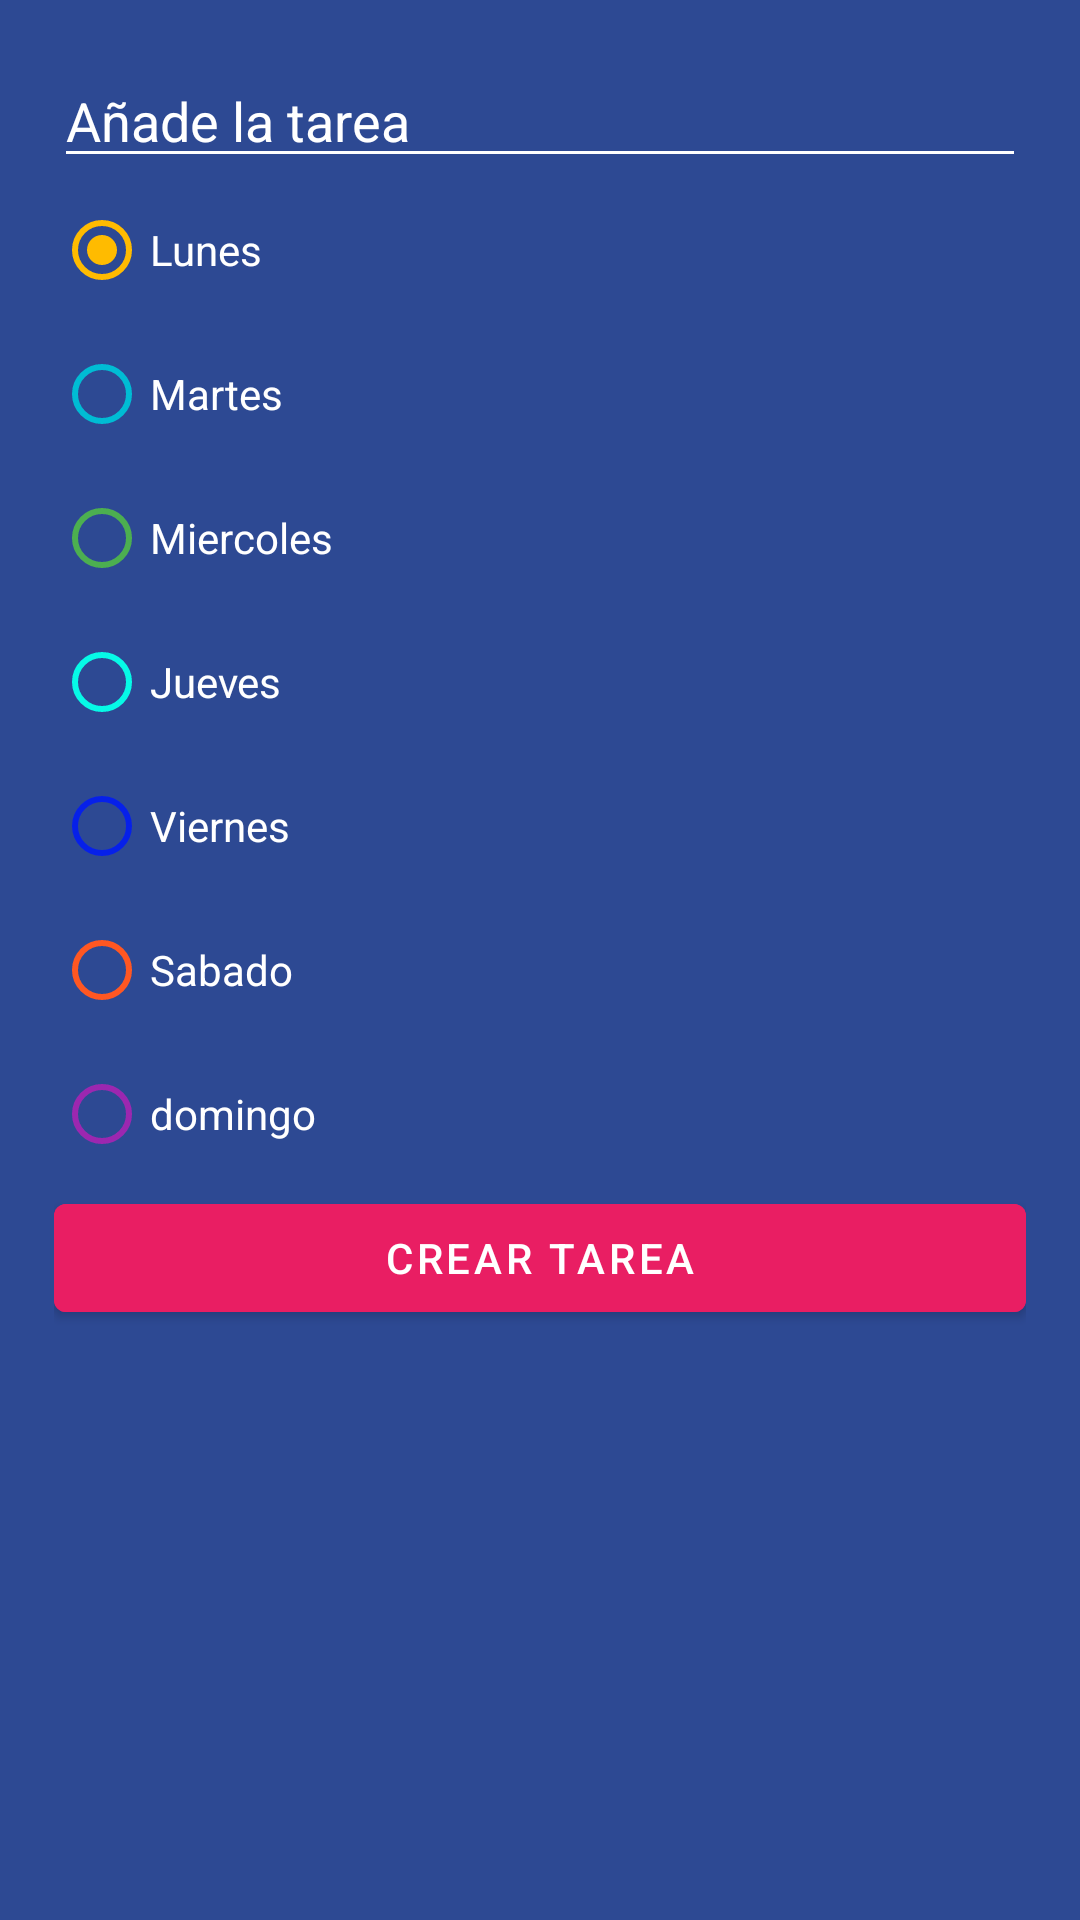

Write the Android layout XML for this screen, with the resource values it uses.
<!-- AndroidManifest.xml: application theme Theme.CURSO -->
<!-- res/layout/dialog_task.xml -->
<?xml version="1.0" encoding="utf-8"?>
<LinearLayout xmlns:android="http://schemas.android.com/apk/res/android"
    android:orientation="vertical"
    android:background="@color/background_todo_app"
    android:layout_width="250dp"
    android:padding="18dp"
    android:layout_height="wrap_content">
    <EditText
        android:id="@+id/etTask"
        android:backgroundTint="@color/white"
        android:layout_width="match_parent"
        android:hint="@string/text_dialog_add_task"
        android:textColor="@color/white"
        android:textColorHint="@color/white"
        android:layout_height="wrap_content"/>

    <RadioGroup
        android:id="@+id/rgCategories"
        android:layout_width="match_parent"
        android:layout_height="wrap_content">
        <RadioButton
            android:id="@+id/rbLunes"
            android:layout_width="match_parent"
            android:layout_height="wrap_content"
            android:text="@string/text_lunes"
            android:checked="true"
            android:textColor="@color/white"
            android:buttonTint="@color/lunes_category"/>

        <RadioButton
            android:id="@+id/rbMartes"
            android:layout_width="match_parent"
            android:layout_height="wrap_content"
            android:text="@string/text_martes"
            android:textColor="@color/white"
            android:buttonTint="@color/martes_category"/>
        <RadioButton
            android:id="@+id/rbMiercoles"
            android:layout_width="match_parent"
            android:layout_height="wrap_content"
            android:text="@string/text_miercoles"
            android:textColor="@color/white"
            android:buttonTint="@color/miercoles_category"/>
        <RadioButton
            android:id="@+id/rbJueves"
            android:layout_width="match_parent"
            android:layout_height="wrap_content"
            android:text="@string/text_jueves"
            android:textColor="@color/white"
            android:buttonTint="@color/jueves_category"/>
        <RadioButton
            android:id="@+id/rbViernes"
            android:layout_width="match_parent"
            android:layout_height="wrap_content"
            android:text="@string/text_viernes"
            android:textColor="@color/white"
            android:buttonTint="@color/viernes_category"/>
        <RadioButton
            android:id="@+id/rbSabado"
            android:layout_width="match_parent"
            android:layout_height="wrap_content"
            android:text="@string/text_sabado"
            android:textColor="@color/white"
            android:buttonTint="@color/sabado_category"/>
        <RadioButton
            android:id="@+id/rbDomingo"
            android:layout_width="match_parent"
            android:layout_height="wrap_content"
            android:text="@string/text_domingo"
            android:textColor="@color/white"
            android:buttonTint="@color/domingo_category"/>

    </RadioGroup>
    <Button
        android:id="@+id/btnAddTask"
        android:layout_width="match_parent"
        android:text="@string/text_agregar_task"
        android:layout_height="wrap_content"
        android:backgroundTint="@color/accent"/>
</LinearLayout>
<!-- resources referenced by this layout -->
<resources>
  <color name="accent">#E91E63</color>
  <color name="background_todo_app">#FF2D4993</color>
  <color name="domingo_category">#9C27B0</color>
  <color name="jueves_category">#06FAE7</color>
  <color name="lunes_category">#FFBB00</color>
  <color name="martes_category">#00BCD4</color>
  <color name="miercoles_category">#4CAF50</color>
  <color name="sabado_category">#FF5722</color>
  <color name="viernes_category">#0620E9</color>
  <color name="white">#FFFFFFFF</color>
  <string name="text_agregar_task">Crear Tarea</string>
  <string name="text_dialog_add_task">Añade la tarea</string>
  <string name="text_domingo">domingo</string>
  <string name="text_jueves">Jueves</string>
  <string name="text_lunes">Lunes</string>
  <string name="text_martes">Martes</string>
  <string name="text_miercoles">Miercoles</string>
  <string name="text_sabado">Sabado</string>
  <string name="text_viernes">Viernes</string>
  <style name="Theme.CURSO" parent="Theme.MaterialComponents.DayNight.DarkActionBar">
          
          <item name="colorPrimary">@color/purple_500</item>
          <item name="colorPrimaryVariant">@color/purple_700</item>
          <item name="colorOnPrimary">@color/white</item>
          
          <item name="colorSecondary">@color/teal_200</item>
          <item name="colorSecondaryVariant">@color/teal_700</item>
          <item name="colorOnSecondary">@color/black</item>
          
          <item name="android:statusBarColor">?attr/colorPrimaryVariant</item>
          
      </style>
  <color name="purple_500">#FF6200EE</color>
  <color name="purple_700">#FF3700B3</color>
  <color name="teal_200">#FF03DAC5</color>
  <color name="teal_700">#FF018786</color>
  <color name="black">#FF000000</color>
</resources>
